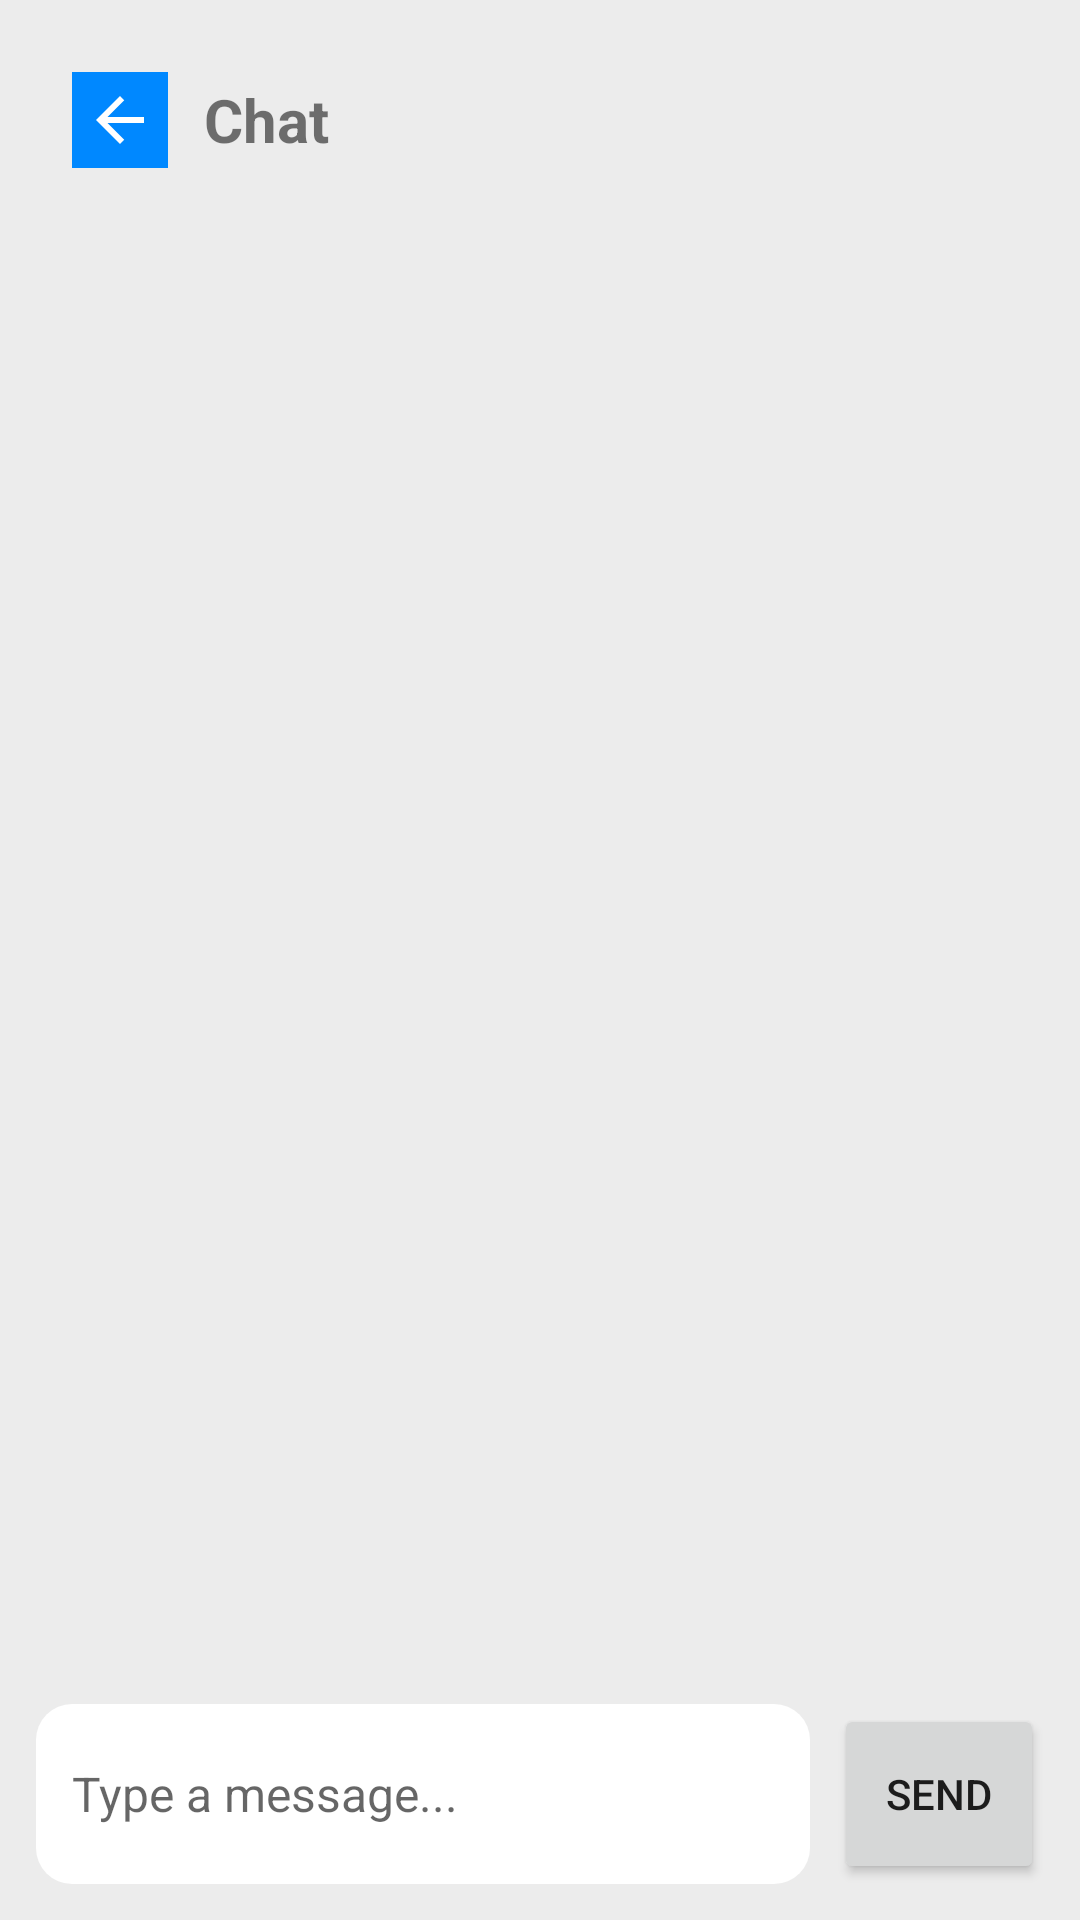

Here is an Android app screen rendered from its layout file. Give the layout XML and the strings, colors and styles it references.
<!-- AndroidManifest.xml: application theme Theme.AttendEaseCampusCompanion -->
<!-- res/layout/activity_message.xml -->
<?xml version="1.0" encoding="utf-8"?>
<LinearLayout xmlns:android="http://schemas.android.com/apk/res/android"
    android:layout_width="match_parent"
    android:layout_height="match_parent"
    android:orientation="vertical"
    android:padding="12dp"
    android:background="#ECECEC">

    <RelativeLayout
        android:layout_width="match_parent"
        android:layout_height="56dp"
        android:padding="12dp">

        <ImageButton
            android:id="@+id/backButton"
            android:layout_width="32dp"
            android:layout_height="32dp"
            android:layout_alignParentStart="true"
            android:background="#0088FF"
            android:src="@drawable/ic_back"
            android:contentDescription="Back" />

        <TextView
            android:id="@+id/chatTitle"
            android:layout_width="wrap_content"
            android:layout_height="wrap_content"
            android:layout_centerVertical="true"
            android:layout_toEndOf="@id/backButton"
            android:layout_marginStart="12dp"
            android:text="Chat"
            android:textSize="20sp"
            android:textStyle="bold" />

    </RelativeLayout>


    
    <androidx.recyclerview.widget.RecyclerView
        android:id="@+id/chatRecycler"
        android:layout_width="match_parent"
        android:layout_height="0dp"
        android:layout_weight="1"
        android:padding="8dp" />

    
    <LinearLayout
        android:layout_width="match_parent"
        android:layout_height="60dp"
        android:orientation="horizontal"
        android:gravity="center_vertical">

        <EditText
            android:id="@+id/messageInput"
            android:layout_width="0dp"
            android:layout_weight="1"
            android:layout_height="match_parent"
            android:hint="Type a message..."
            android:textSize="16sp"
            android:padding="12dp"
            android:background="@drawable/rounded_card_bg" />

        <Button
            android:id="@+id/sendButton"
            android:layout_width="70dp"
            android:layout_height="match_parent"
            android:text="Send"
            android:layout_marginStart="8dp" />
    </LinearLayout>

</LinearLayout>
<!-- resources referenced by this layout -->
<resources>
  <!-- drawable ic_back (drawable) -->
  <?xml version="1.0" encoding="utf-8"?>
  <vector xmlns:android="http://schemas.android.com/apk/res/android"
      android:width="24dp"
      android:height="24dp"
      android:viewportWidth="24"
      android:viewportHeight="24">
      <path
          android:fillColor="@color/white"
          android:pathData="M20,11H7.83l5.59,-5.59L12,4l-8,8 8,8 1.41,-1.41L7.83,13H20v-2z"/>
  </vector>
  <!-- drawable rounded_card_bg (drawable) -->
  <?xml version="1.0" encoding="utf-8"?>
  <shape xmlns:android="http://schemas.android.com/apk/res/android"
      android:shape="rectangle">
  
      <solid android:color="#FFFFFF" />
      <corners android:radius="12dp" />
  
      <padding
          android:left="8dp"
          android:top="8dp"
          android:right="8dp"
          android:bottom="8dp" />
  </shape>
  <style name="Theme.AttendEaseCampusCompanion" parent="Theme.MaterialComponents.Light.DarkActionBar" />
  <color name="white">#FFFFFFFF</color>
</resources>
